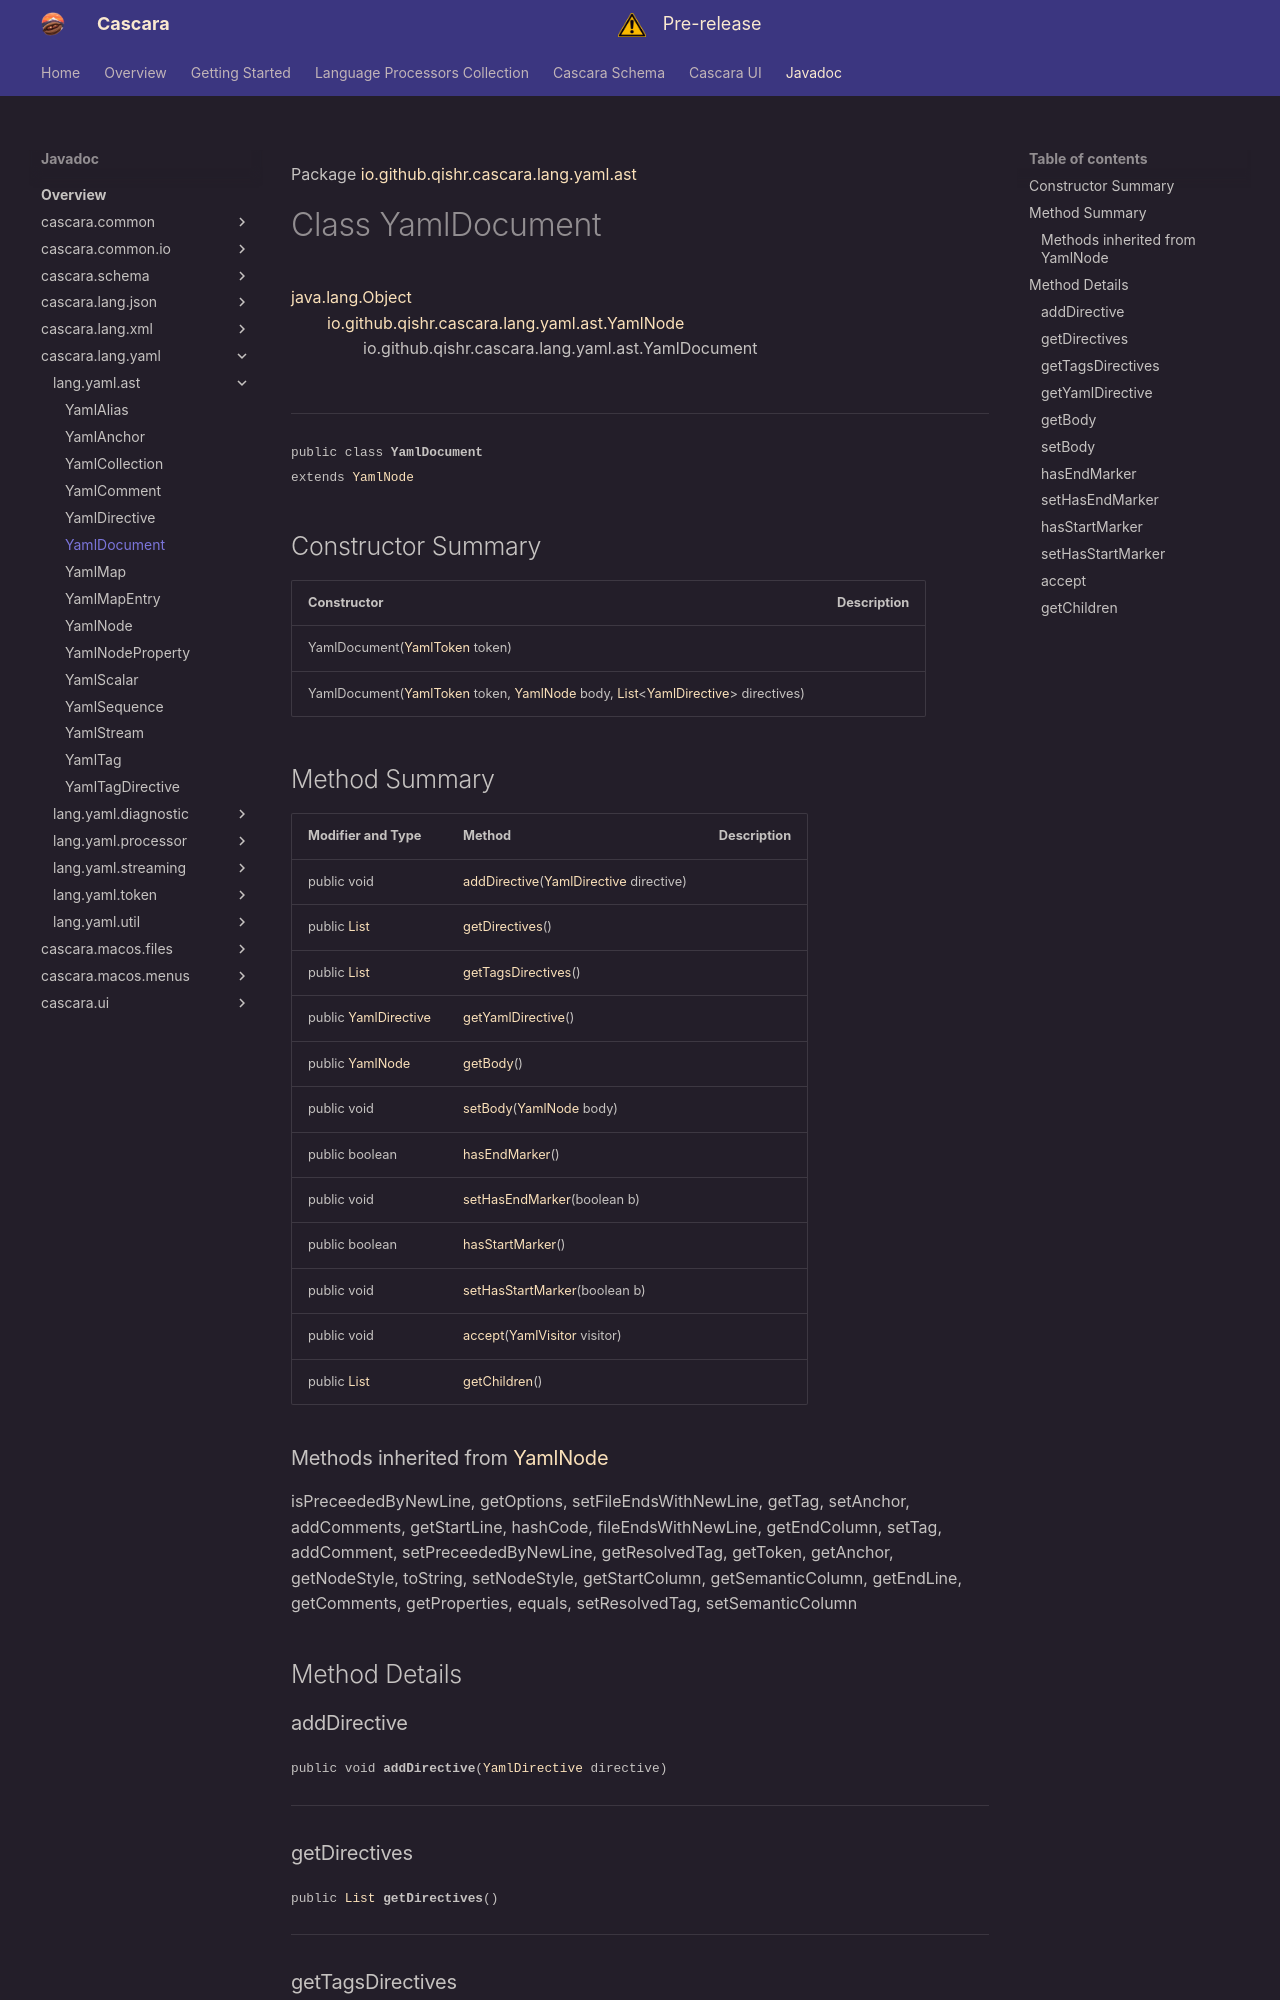

repository: qishr/qishr.github.io · page: javadoc/latest/cascara.lang.yaml/io/github/qishr/cascara/lang/yaml/ast/YamlDocument/index.html · generator: mkdocs

Package [io.github.qishr.cascara.lang.yaml.ast](index.md)

# Class YamlDocument
[java.lang.Object](https://docs.oracle.com/en/java/javase/24/docs/api/java.base/java/lang/Object.html)<br/>
        [io.github.qishr.cascara.lang.yaml.ast.YamlNode](../../../../../../../io/github/qishr/cascara/lang/yaml/ast/YamlNode.md)<br/>
                io.github.qishr.cascara.lang.yaml.ast.YamlDocument<br/>
<br/>

----

<span style="font-family: monospace; font-size: 80%;">public class __YamlDocument__<br/>extends [YamlNode](../../../../../../../io/github/qishr/cascara/lang/yaml/ast/YamlNode.md)
</span>


## Constructor Summary

| Constructor                                                                                                                                                                                                                                                                                                                                                                                            | Description |
|--------------------------------------------------------------------------------------------------------------------------------------------------------------------------------------------------------------------------------------------------------------------------------------------------------------------------------------------------------------------------------------------------------|-------------|
| YamlDocument([YamlToken](../../../../../../../io/github/qishr/cascara/lang/yaml/token/YamlToken.md) token)                                                                                                                                                                                                                                                                                             |             |
| YamlDocument([YamlToken](../../../../../../../io/github/qishr/cascara/lang/yaml/token/YamlToken.md) token, [YamlNode](../../../../../../../io/github/qishr/cascara/lang/yaml/ast/YamlNode.md) body, [List](https://docs.oracle.com/en/java/javase/24/docs/api/java.base/java/util/List.html)<[YamlDirective](../../../../../../../io/github/qishr/cascara/lang/yaml/ast/YamlDirective.md)> directives) |             |
